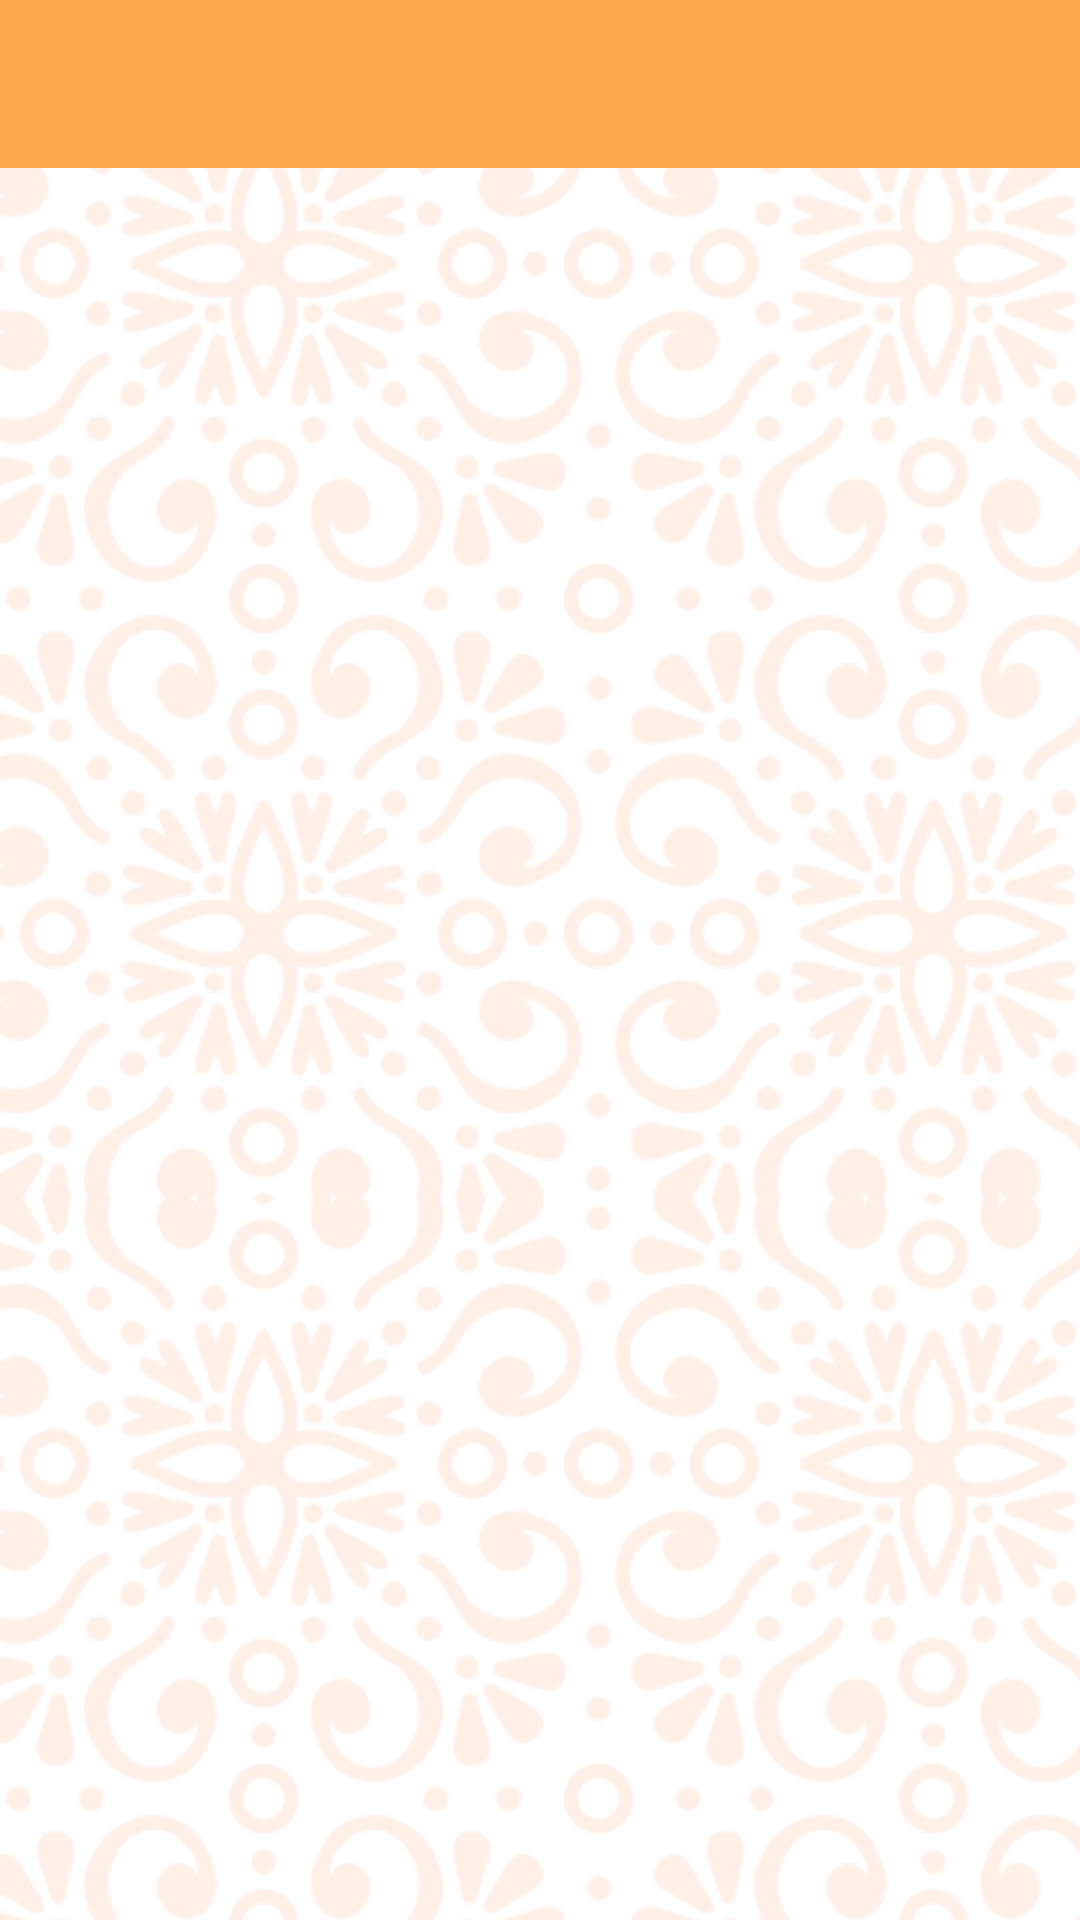

Here is an Android app screen rendered from its layout file. Give the layout XML and the strings, colors and styles it references.
<!-- AndroidManifest.xml: application theme AppTheme -->
<!-- res/layout/activity_home.xml -->
<?xml version="1.0" encoding="utf-8"?>
<android.support.v4.widget.DrawerLayout xmlns:android="http://schemas.android.com/apk/res/android"
    xmlns:app="http://schemas.android.com/apk/res-auto"
    xmlns:tools="http://schemas.android.com/tools"
    android:id="@+id/activity_home_drawer_layout"
    android:layout_width="match_parent"
    android:layout_height="match_parent">

    <android.support.constraint.ConstraintLayout
        android:layout_width="match_parent"
        android:layout_height="match_parent">

        <android.support.v7.widget.Toolbar
            android:id="@+id/activity_home_main_toolbar"
            android:layout_width="0dp"
            android:layout_height="56dp"
            android:background="?attr/colorPrimary"
            android:titleTextColor="#ffffff"
            app:layout_constraintLeft_toLeftOf="parent"
            app:layout_constraintRight_toRightOf="parent"
            app:layout_constraintTop_toTopOf="parent" />

        <FrameLayout
            android:id="@+id/activity_home_content_frame"
            android:layout_width="0dp"
            android:layout_height="0dp"
            app:layout_constraintLeft_toLeftOf="parent"
            app:layout_constraintRight_toRightOf="parent"
            app:layout_constraintTop_toBottomOf="@+id/activity_home_main_toolbar"
            app:layout_constraintBottom_toBottomOf="parent"
            android:layout_marginBottom="0dp" />
    </android.support.constraint.ConstraintLayout>

    <ListView
        android:id="@+id/activity_home_drawer"
        android:layout_width="240dp"
        android:layout_height="match_parent"
        android:layout_gravity="start"
        android:background="@color/colorPrimary"
        android:choiceMode="singleChoice"
        android:divider="@android:color/transparent"
        android:dividerHeight="0dp" />
</android.support.v4.widget.DrawerLayout>
<!-- resources referenced by this layout -->
<resources>
  <color name="colorPrimary">#ffa84f</color>
  <style name="AppTheme" parent="Theme.AppCompat.Light.NoActionBar">
          <item name="colorPrimary">@color/colorPrimary</item>
          <item name="colorPrimaryDark">@color/colorPrimaryDark</item>
          <item name="colorAccent">@color/colorAccent</item>
          <item name="colorControlNormal">#c5c5c5</item>
          <item name="colorControlActivated">@color/colorWhite</item>
          <item name="colorControlHighlight">@color/colorWhite</item>
          <item name="android:colorBackground">@color/colorBackgroundGrey</item>
          <item name="android:windowBackground">@drawable/app_background</item>
          <item name="android:listViewStyle">@style/TransparentListView</item>
          <item name="android:expandableListViewStyle">@style/TransparentExpandableListView</item>
          <item name="android:typeface">monospace</item>
      </style>
  <color name="colorPrimaryDark">#e87930</color>
  <color name="colorAccent">#dcdcdc</color>
  <color name="colorWhite">#ffffff</color>
  <color name="colorBackgroundGrey">#e7e7e7</color>
  <!-- drawable app_background (drawable) -->
  <?xml version="1.0" encoding="utf-8"?>
  <bitmap xmlns:android="http://schemas.android.com/apk/res/android"
      android:src="@drawable/pattern_image_1"
      android:tileMode="repeat" />
  <style name="TransparentListView" parent="@android:style/Widget.ListView">
          <item name="android:cacheColorHint">@android:color/transparent</item>
      </style>
  <style name="TransparentExpandableListView" parent="@android:style/Widget.ExpandableListView">
          <item name="android:cacheColorHint">@android:color/transparent</item>
      </style>
  <!-- drawable pattern_image_1: png bitmap (drawable, 81781 bytes) -->
</resources>
